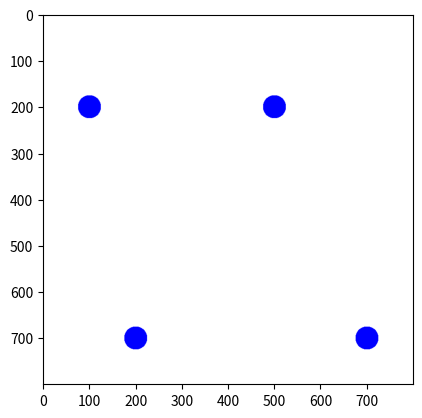

Here is the Python script that generated this plot:
import numpy as np
import matplotlib.pyplot as plt

x1 = 100; y1 = 200 
x2 = 700; y2 = 700
x3 = 500; y3 = 200
x4 = 200; y4 = 700

lw = int(50)

hw = int(lw/2)

col = int(800)
row = int(800)
#col = int(5/7 * 1920)
#row = int(5/7 * 1080)
print('col, rpw =', col, ',', row)

Gambar = np.zeros(shape = (row, col, 3), dtype = np.uint8)
Gambar[:, :, :] = 255

Gambar[y1, x1, :] = 0
Gambar[y2, x2, :] = 0
Gambar[y3, x3, :] = 0
Gambar[y4, x4, :] = 0

Gambar[y1, x1, 0] = 255
Gambar[y2, x2, 0] = 255
Gambar[y3, x3, 0] = 255
Gambar[y4, x4, 0] = 255


for i in range (x1 - hw, x1 + hw):
    for j in range (y1 - hw, y1 + hw):
        if ( (i - x1) **2 + (j - y1) ** 2) < hw **2:
            Gambar[j, i, :] = 0
            Gambar[j, i, 2] = 255

for i in range(x2 - hw, x2 + hw):
    for j in range(y2 - hw, y2 + hw):
        if ( (i - x2)**2 + (j - y2) **2 ) < hw **2:
            Gambar[j, i, :] = 0
            Gambar[j, i, 2] = 255

for i in range(x3 - hw, x3 + hw):
    for j in range(y3 - hw, y3 + hw):
        if ( (i - x3)**2 + (j - y3) **2 ) < hw **2:
            Gambar[j, i, :] = 0
            Gambar[j, i, 2] = 255

for i in range(x4 - hw, x4 + hw):
    for j in range(y4 - hw, y4 + hw):
        if ( (i - x4)**2 + (j - y4) **2 ) < hw **2:
            Gambar[j, i, :] = 0
            Gambar[j, i, 2] = 255

plt.figure()
plt.imshow(Gambar)
plt.show()